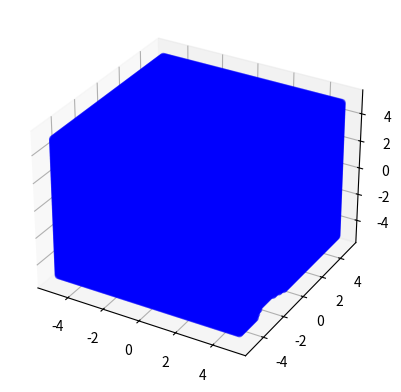

Write the Python code that produced this figure. (Note: this script raises an exception after producing the figure.)
import numpy as np
import matplotlib.pyplot as plt
from mpl_toolkits.mplot3d import Axes3D
import random
from scipy import ndimage
import os

# Сгенерировать поверхность (в данном случае куб)
def generate_cube(xmin, xmax, ymin, ymax, zmin, zmax, nx, ny, nz):
    x = np.linspace(xmin, xmax, nx)
    y = np.linspace(ymin, ymax, ny)
    z = np.linspace(zmin, zmax, nz)
    x, y, z = np.meshgrid(x, y, z)
    return x, y, z

# Создать отверстия
def create_holes(x, y, z, max_radius, max_depth):
    holes = []
    for i in range(10):  # Создайте 10 отверстий
        x_hole = random.uniform(x.min(), x.max())
        y_hole = random.uniform(y.min(), y.max())
        z_hole = random.uniform(z.min(), z.max())
        radius = random.uniform(0.1, max_radius)
        depth = random.uniform(0, max_depth)

        # Создайте сферическое отверстие с заданным радиусом и глубиной
        x_hole_grid, y_hole_grid, z_hole_grid = np.meshgrid(
            np.linspace(x_hole - radius, x_hole + radius, 100),
            np.linspace(y_hole - radius, y_hole + radius, 100),
            np.linspace(z_hole - radius, z_hole + radius, 100)
        )
        mask = (x_hole_grid**2 + y_hole_grid**2 + z_hole_grid**2 <= radius**2)

        # Вырежьте отверстия в кубе
        x[mask] = np.nan
        y[mask] = np.nan
        z[mask] = np.nan

        holes.append((x_hole, y_hole, z_hole, radius, depth))

    return x, y, z, holes

# Визуализируйте поверхность
fig = plt.figure()
ax = fig.add_subplot(111, projection='3d')

x, y, z = generate_cube(-5, 5, -5, 5, -5, 5, 100, 100, 100)
x, y, z, holes = create_holes(x, y, z, 2, 2)

# Удалите значения NaN (отверстия) из визуализации
x = np.nan_to_num(x)
y = np.nan_to_num(y)
z = np.nan_to_num(z)

# Визуализируйте куб с отверстиями
ax.scatter(x, y, z, c='b', alpha=0.5)

# Визуализируйте отверстия
for hole in holes:
    x_hole, y_hole, z_hole, radius, depth = hole
    ax.scatter(x_hole, y_hole, z_hole, c='r', s=radius*100, alpha=0.5)

#Сохраните файл в формате OBJ
desktop_path = os.path.join(os.path.expanduser("~"), "Desktop")
filename = os.path.join(desktop_path, "cube_with_holes.obj")
with open(filename, "w") as f:
    f.write("# cube_with_holes.obj\n")
    for i in range(len(x)):
        for j in range(len(y)):
            for k in range(len(z)):
                if not np.isnan(x[i, j, k]):
                    f.write(f"v {x[i, j, k]} {y[i, j, k]} {z[i, j, k]}\n")
    for i in range(len(x) - 1):
        for j in range(len(y) - 1):
            for k in range(len(z) - 1):
                if not np.isnan(x[i, j, k]) and not np.isnan(x[i + 1, j, k]) and not np.isnan(x[i, j + 1, k]) and not np.isnan(x[i, j, k + 1]):
                    f.write(f"f {i * len(y) * len(z) + j * len(z) + k + 1} {(i + 1) * len(y) * len(z) + j * len(z) + k + 1} {(i + 1) * len(y) * len(z) + (j + 1) * len(z) + k + 1}\n")
                    f.write(f"f {i * len(y) * len(z) + j * len(z) + k + 1} {(i + 1) * len(y) * len(z) + (j + 1) * len(z) + k + 1} {i * len(y) * len(z) + (j + 1) * len(z) + k + 1}\n")

plt.show()
